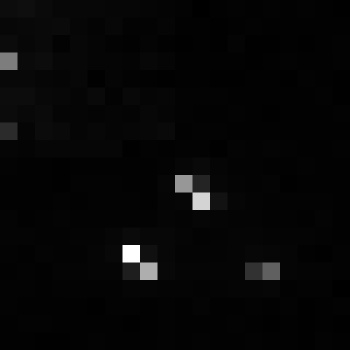

Data behind this chart, as committed beside it:
, xmin, ymin, lat, lon, area, perimeter, max_nanowatts, min_nanowatts, moonlight_illumination, clear_sky_confidence, mean_nanowatts
0, 863, 3542, -5.295, -5.295, 1.0, 0.0, 31.87, 0.0, 11.85, 0.0, 1.196
